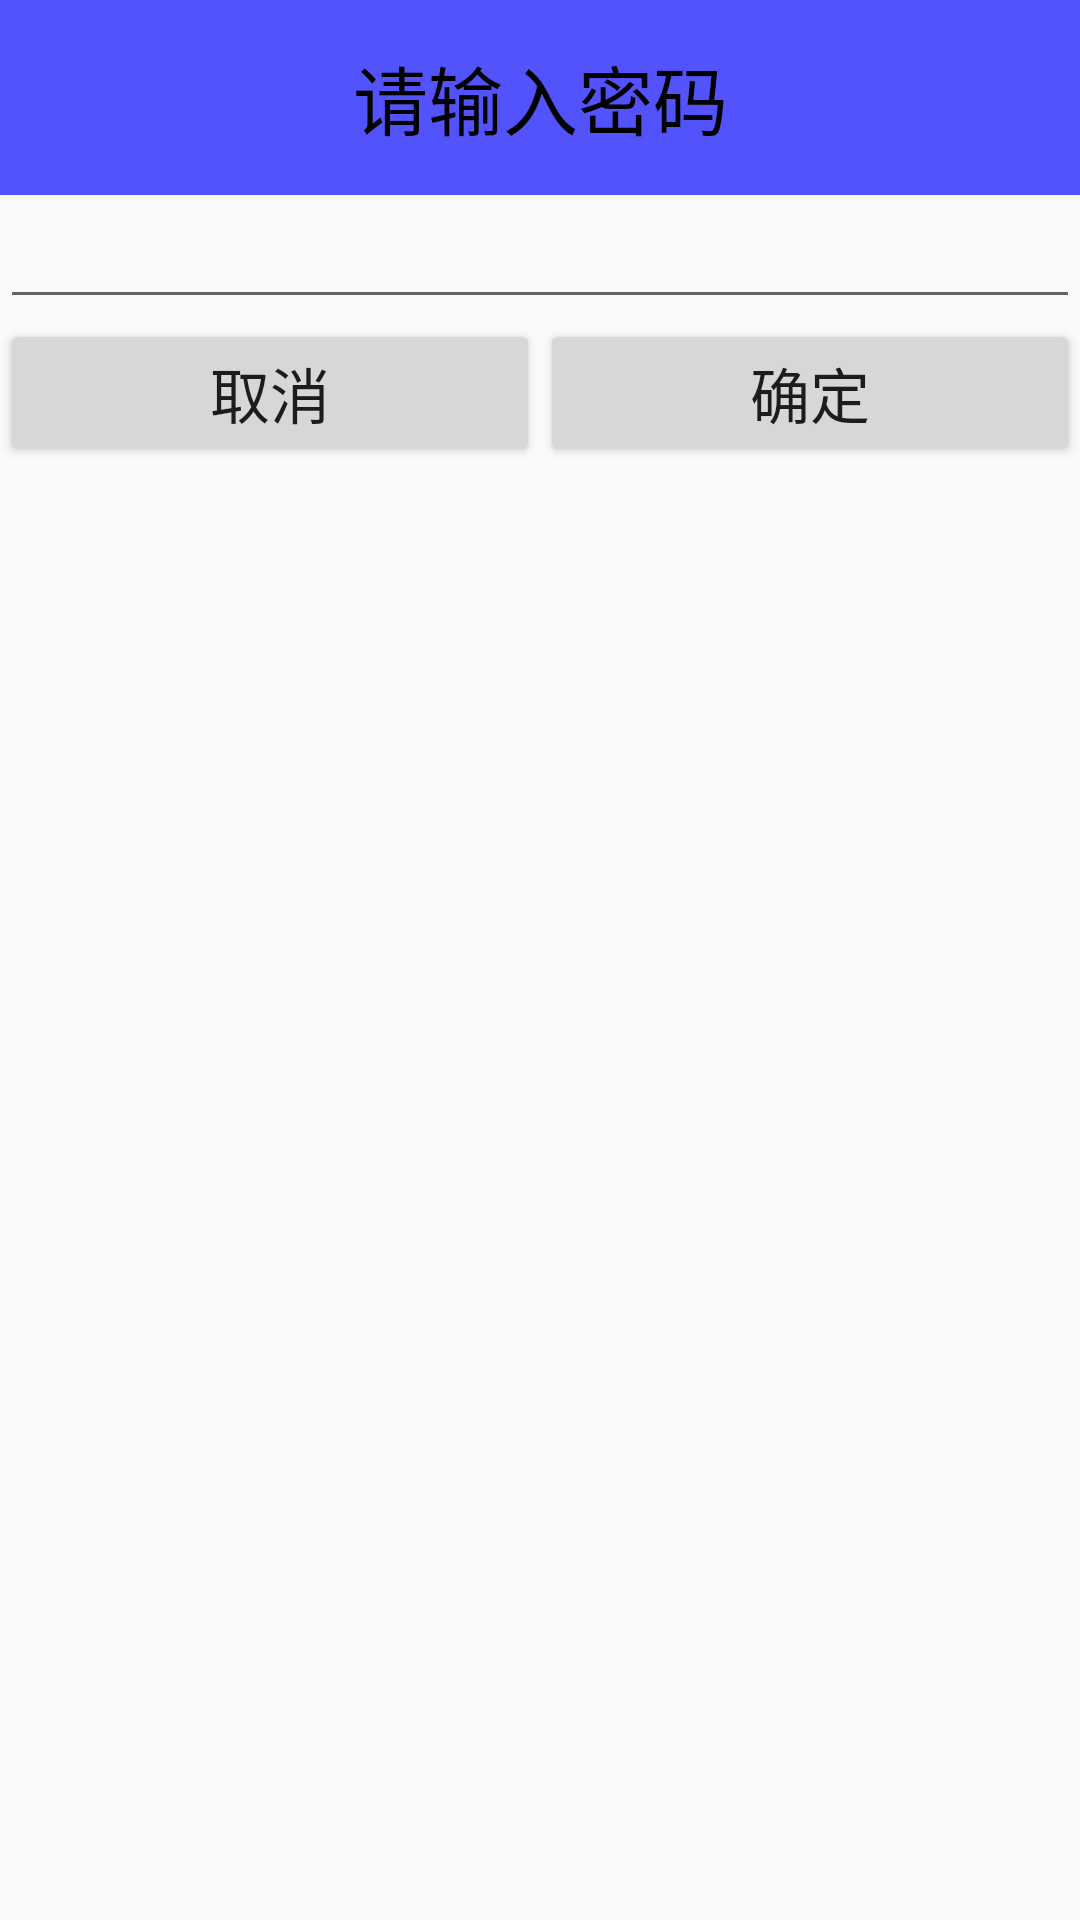

This screen was rendered from an Android layout file. Write that file and the resources it references.
<!-- AndroidManifest.xml: application theme AppTheme -->
<!-- res/layout/checkpassworddialog_home_view.xml -->
<?xml version="1.0" encoding="utf-8"?>
<LinearLayout xmlns:android="http://schemas.android.com/apk/res/android"
    android:orientation="vertical" android:layout_width="match_parent"
    android:layout_height="match_parent">
    <TextView
        android:layout_width="match_parent"
        android:layout_height="65dp"
        android:background="#aa0000ff"
        android:gravity="center"
        android:textSize="25sp"
        android:text="请输入密码"
        android:textColor="#000000"/>
    <EditText
        android:id="@+id/ed_dialog_password"
        android:inputType="textPassword"
        android:layout_width="match_parent"
        android:layout_height="wrap_content"
        android:textColor="#000000"/>
    <LinearLayout
        android:orientation="horizontal"
        android:layout_width="match_parent"
        android:layout_height="wrap_content">
        <Button
            android:textSize="20sp"
            android:text="取消"
            android:id="@+id/bt_dialog_password_cancle"
            android:layout_width="0dp"
            android:layout_weight="1"
            android:layout_height="wrap_content" />

        <Button
            android:textSize="20sp"
            android:text="确定"
            android:id="@+id/bt_dialog_password_ok"
            android:layout_width="0dp"
            android:layout_weight="1"
            android:layout_height="wrap_content" />
    </LinearLayout>
</LinearLayout>
<!-- resources referenced by this layout -->
<resources>
  <style name="AppTheme" parent="Theme.AppCompat.Light.DarkActionBar">
          <item name="android:windowTranslucentStatus">true</item>
          <item name="android:windowTranslucentNavigation">true</item>
      </style>
</resources>
